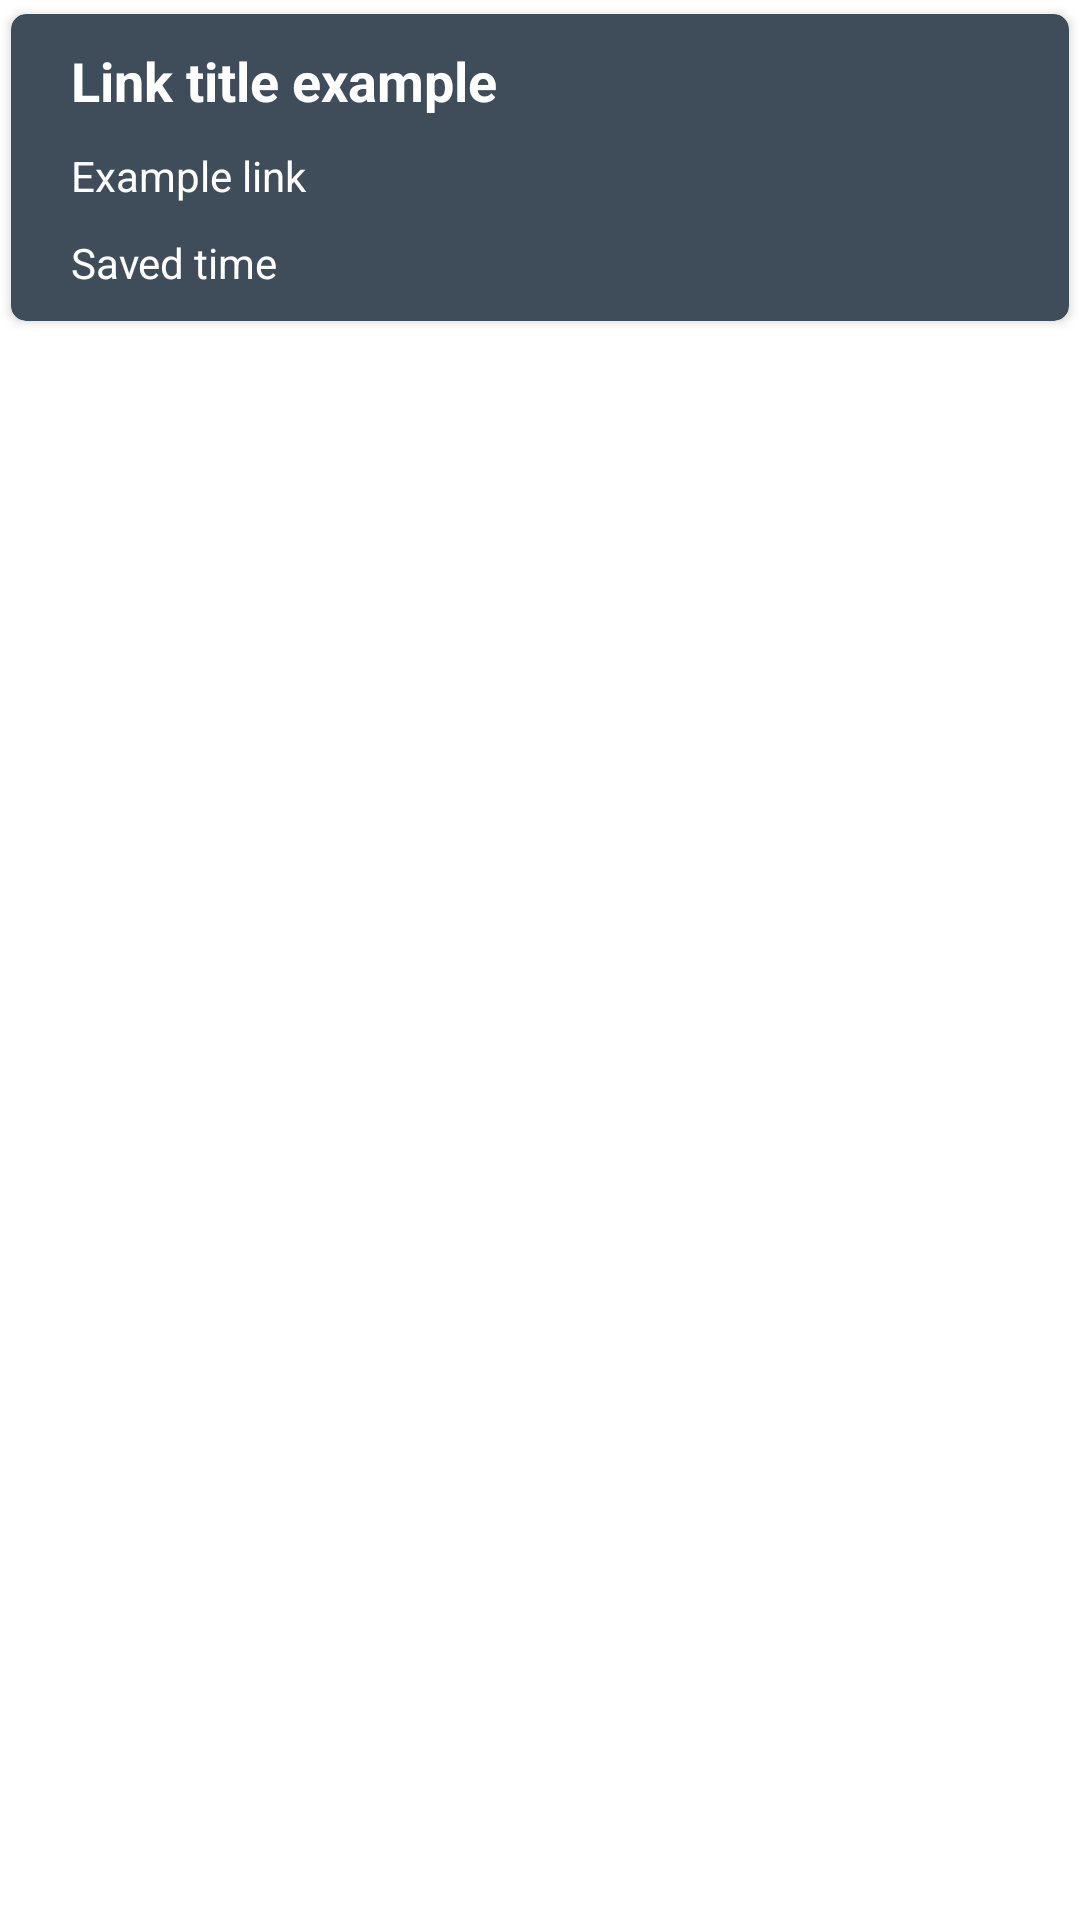

Here is an Android app screen rendered from its layout file. Give the layout XML and the strings, colors and styles it references.
<!-- AndroidManifest.xml: application theme Theme.SearchWord -->
<!-- res/layout/saved_links_item.xml -->
<?xml version="1.0" encoding="utf-8"?>
<LinearLayout xmlns:android="http://schemas.android.com/apk/res/android"
    xmlns:app="http://schemas.android.com/apk/res-auto"
    android:layout_width="match_parent"
    android:layout_height="wrap_content"
    android:orientation="vertical">

    <androidx.cardview.widget.CardView
        android:id="@+id/noteLayout"
        android:layout_width="match_parent"
        android:layout_height="wrap_content"
        android:backgroundTint="@color/saved_item_cardview_color"
        app:cardCornerRadius="5dp"
        app:cardElevation="2dp"
        app:cardUseCompatPadding="true">


        <RelativeLayout
            android:id="@+id/constraint_layout"
            android:layout_width="match_parent"
            android:layout_height="match_parent"
            android:padding="10dp">

            <TextView
                android:id="@+id/title"
                android:layout_width="300dp"
                android:layout_height="wrap_content"
                android:layout_alignParentStart="true"
                android:layout_marginStart="10dp"
                android:ellipsize="end"
                android:maxLines="4"
                android:text="@string/link_title"
                android:textColor="@color/white"
                android:textSize="18sp"
                android:textStyle="bold" />

            <TextView
                android:id="@+id/content"
                android:layout_width="300dp"
                android:layout_height="wrap_content"
                android:layout_below="@id/title"
                android:layout_alignParentStart="true"
                android:layout_marginStart="10dp"
                android:layout_marginTop="10dp"
                android:layout_marginEnd="10dp"
                android:ellipsize="end"
                android:maxLines="3"
                android:text="@string/link_value"
                android:textColor="@color/white"
                android:textSize="14sp" />

            <TextView
                android:id="@+id/date"
                android:layout_width="300dp"
                android:layout_height="wrap_content"
                android:layout_below="@id/content"
                android:layout_alignParentStart="true"
                android:layout_marginStart="10dp"
                android:layout_marginTop="10dp"
                android:layout_marginEnd="10dp"
                android:text="@string/last_updated_time"
                android:textColor="@color/white" />

            <ImageView
                android:id="@+id/imageMore"
                android:layout_width="wrap_content"
                android:layout_height="wrap_content"
                android:layout_alignEnd="@id/title"
                android:layout_alignParentEnd="true"
                android:contentDescription="@string/todo"
                app:srcCompat="@drawable/ic_baseline_more_vert_white_24" />
        </RelativeLayout>

    </androidx.cardview.widget.CardView>
</LinearLayout>
<!-- resources referenced by this layout -->
<resources>
  <color name="saved_item_cardview_color">#3F4D5B</color>
  <color name="white">#FFFFFFFF</color>
  <string name="last_updated_time">Saved time</string>
  <string name="link_title">Link title example</string>
  <string name="link_value">Example link</string>
  <string name="todo">TODO</string>
  <style name="Theme.SearchWord" parent="Theme.MaterialComponents.Light.DarkActionBar">
          
          <item name="colorPrimary">@color/black_500</item>
          <item name="colorPrimaryVariant">@color/black_700</item>
          <item name="colorOnPrimary">@color/white</item>
          
          <item name="colorSecondary">@color/teal_200</item>
          <item name="colorSecondaryVariant">@color/teal_700</item>
          <item name="colorOnSecondary">@color/black</item>
          
          <item name="android:statusBarColor">?attr/colorPrimaryVariant</item>
          <item name="android:forceDarkAllowed" tools:targetApi="q">false</item>
          
          <item name="actionOverflowMenuStyle">@style/CustomMenuStyle</item>
          <item name="android:itemTextAppearance">@style/TextAppearance</item>
      </style>
  <color name="black_500">#202c36</color>
  <color name="black_700">#1E1F21</color>
  <color name="teal_200">#FF03DAC5</color>
  <color name="teal_700">#FF018786</color>
  <color name="black">#FF000000</color>
  <style name="CustomMenuStyle" parent="Widget.AppCompat.PopupMenu.Overflow">
          <item name="android:popupBackground">@color/blue_light</item>
      </style>
  <style name="TextAppearance">
          <item name="android:textColor">@android:color/white</item>
      </style>
  <color name="blue_light">#2a3a49</color>
</resources>
